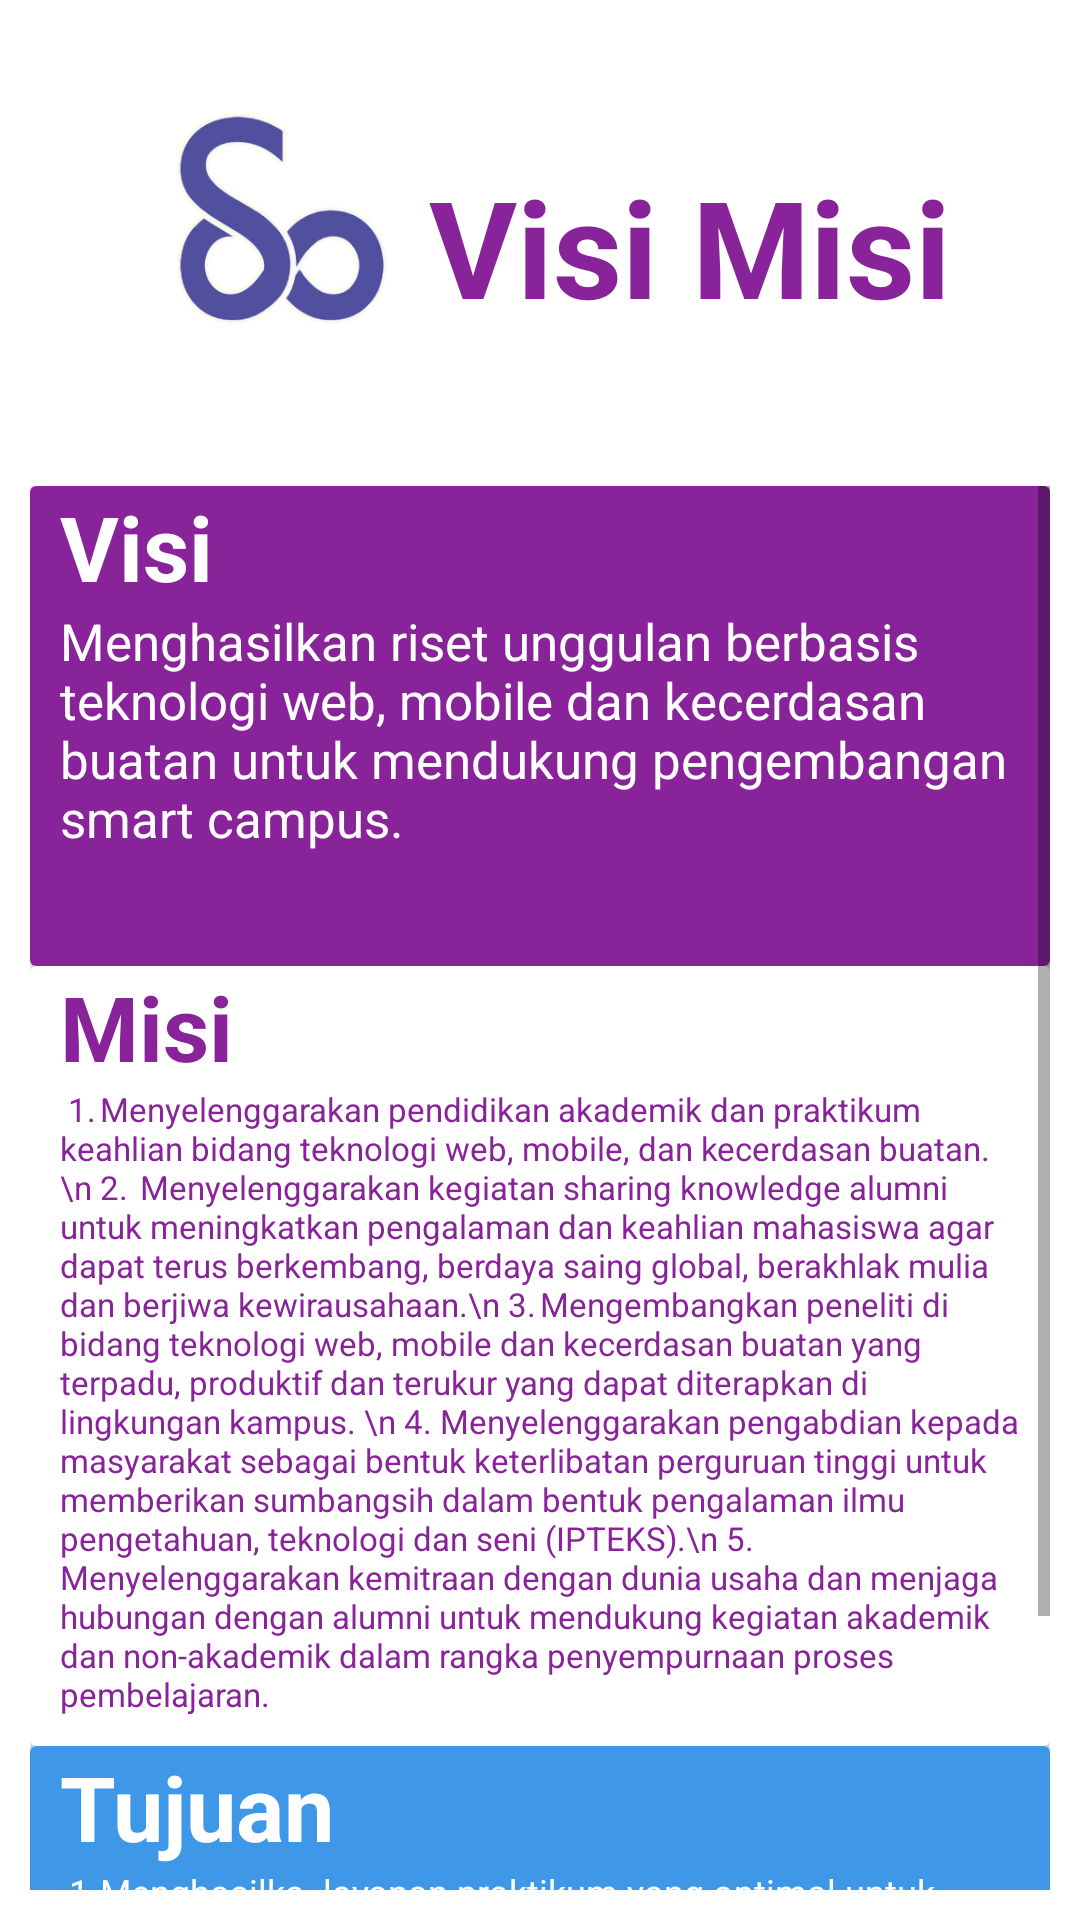

Reconstruct the res/layout file that produces this screen, plus the resources it refers to.
<!-- AndroidManifest.xml: application theme AppTheme -->
<!-- res/layout/activity_visi_misi.xml -->
<?xml version="1.0" encoding="utf-8"?>
<LinearLayout xmlns:android="http://schemas.android.com/apk/res/android"
    xmlns:app="http://schemas.android.com/apk/res-auto"
    xmlns:tools="http://schemas.android.com/tools"
    android:layout_width="match_parent"
    android:layout_height="match_parent"
    android:orientation="vertical"
    android:background="@android:color/white"
    android:weightSum="13"
    android:padding="10dp"
    tools:context=".MainActivity">

    <RelativeLayout
        android:layout_width="match_parent"
        android:layout_height="wrap_content"
        android:layout_weight="2"

        >

        <RelativeLayout
            android:layout_width="match_parent"
            android:layout_height="wrap_content"
            android:gravity="center">

            <ImageView
                android:id="@+id/innosoftLogo"
                android:layout_width="100dp"
                android:layout_height="120dp"
                android:layout_gravity="center_horizontal"
                android:layout_marginTop="12dp"
                android:src="@drawable/innosotflogo" />

            <TextView
                android:layout_toRightOf="@+id/innosoftLogo"
                android:gravity="center_vertical"
                android:layout_width="wrap_content"
                android:layout_height="wrap_content"
                android:text="Visi Misi"
                android:textStyle="bold"
                android:textColor="@color/colorPrimaryDark"
                android:layout_marginTop="42dp"
                android:textSize="45dp"/>

        </RelativeLayout>

    </RelativeLayout>





        <GridLayout
            android:columnCount="1"
            android:rowCount="3"
            android:alignmentMode="alignMargins"
            android:columnOrderPreserved="false"
            android:layout_weight="8"
            android:layout_width="match_parent"
            android:layout_height="match_parent"
            android:layout_marginTop="40dp"
            android:padding="0dp">

            <ScrollView
                android:layout_width="match_parent"
                android:layout_height="match_parent">

            <LinearLayout
                android:layout_width="match_parent"
                android:layout_height="wrap_content"
                android:orientation="vertical">

            <androidx.cardview.widget.CardView
                android:id="@+id/card1"
                android:layout_width="match_parent"
                android:layout_height="160dp"
                android:layout_marginTop="0dp"
                android:background="@android:color/darker_gray">

                <LinearLayout
                    android:layout_width="match_parent"
                    android:layout_height="match_parent"
                    android:layout_gravity="center_vertical"
                    android:background="@color/colorPrimaryDark"
                    android:orientation="vertical">

                    <TextView
                        android:layout_width="wrap_content"
                        android:layout_height="wrap_content"
                        android:text="Visi"
                        android:id="@+id/teks1"
                        android:textStyle="bold"
                        android:textColor="@color/cardview_light_background"
                        android:textSize="30sp"
                        android:layout_marginLeft="10dp"
                        android:layout_marginRight="10dp"
                        />
                    <TextView
                        android:layout_width="wrap_content"
                        android:layout_height="wrap_content"
                        android:text="Menghasilkan riset unggulan berbasis teknologi web, mobile dan kecerdasan buatan untuk mendukung pengembangan smart campus."
                        android:id="@+id/teks2"
                        android:layout_below="@id/teks1"
                        android:textColor="@color/cardview_light_background"
                        android:textSize="17sp"
                        android:layout_marginLeft="10dp"
                        android:layout_marginRight="10dp">

                    </TextView>


                </LinearLayout>



            </androidx.cardview.widget.CardView>

            <androidx.cardview.widget.CardView
                android:id="@+id/card2"
                android:layout_width="match_parent"
                android:layout_height="260dp"
                android:layout_marginTop="0dp">

                <LinearLayout
                    android:layout_width="match_parent"
                    android:layout_height="match_parent"
                    android:layout_gravity="center_vertical"
                    android:orientation="vertical"
                    >


                    <TextView
                        android:layout_width="wrap_content"
                        android:layout_height="wrap_content"
                        android:text="Misi"
                        android:id="@+id/teks3"
                        android:textStyle="bold"
                        android:textColor="@color/colorPrimaryDark"
                        android:textSize="30sp"
                        android:layout_marginLeft="10dp"
                        />
                    <TextView
                        android:layout_width="match_parent"
                        android:layout_height="match_parent"
                        android:text=" 1.	Menyelenggarakan pendidikan akademik dan praktikum keahlian bidang teknologi web, mobile, dan kecerdasan buatan. \n
2. 	Menyelenggarakan kegiatan sharing knowledge alumni untuk meningkatkan pengalaman dan keahlian mahasiswa agar dapat terus berkembang, berdaya saing global, berakhlak mulia dan berjiwa kewirausahaan.\n
3.	Mengembangkan peneliti di bidang teknologi web, mobile dan kecerdasan buatan yang terpadu, produktif dan terukur yang dapat diterapkan di lingkungan kampus. \n
4.	Menyelenggarakan pengabdian kepada masyarakat sebagai bentuk keterlibatan perguruan tinggi untuk memberikan sumbangsih dalam bentuk pengalaman ilmu pengetahuan, teknologi dan seni (IPTEKS).\n
5.	Menyelenggarakan kemitraan dengan dunia usaha dan menjaga hubungan dengan alumni untuk mendukung kegiatan akademik dan non-akademik dalam rangka penyempurnaan proses pembelajaran.
"
                        android:id="@+id/teks4"
                        android:layout_below="@id/teks3"
                        android:textColor="@color/colorPrimaryDark"
                        android:textSize="11sp"
                        android:layout_marginLeft="10dp"
                        android:layout_marginRight="10dp">

                    </TextView>

                </LinearLayout>



            </androidx.cardview.widget.CardView>

            <androidx.cardview.widget.CardView
                android:id="@+id/card3"
                android:layout_width="match_parent"
                android:layout_height="240dp"
                android:layout_marginTop="0dp"

                >

                <LinearLayout
                    android:layout_width="match_parent"
                    android:layout_height="match_parent"
                    android:layout_gravity="center_vertical"
                    android:orientation="vertical"
                    android:background="@color/colorPrimary">

                    <TextView
                        android:layout_width="wrap_content"
                        android:layout_height="wrap_content"
                        android:text="Tujuan"
                        android:id="@+id/teks5"
                        android:textStyle="bold"
                        android:textColor="@color/cardview_light_background"
                        android:textSize="30sp"
                        android:layout_marginLeft="10dp"
                        />
                    <TextView
                        android:layout_width="wrap_content"
                        android:layout_height="wrap_content"
                        android:text=" 1.	Menghasilka  layanan praktikum yang optimal untuk mendukung pembelajaran. \n
2.	Meningkatkan keahlian dan pengetahuan mahasiswa serta masyarakat di bidang pemrograman melalui pelatiha, workshop, dan pelatihan sejenis. \n
3.	Menghasilkan produk-produk penelitian yang dapat diterapkan baik di dalam kampus maupun di luar kampus.\n
4.	 Meningkatkan kerjasama dengan industri dan isntansi terkait.
"
                        android:id="@+id/teks6"
                        android:layout_below="@id/teks5"
                        android:textColor="@color/cardview_light_background"
                        android:textSize="12sp"
                        android:layout_marginLeft="10dp"
                        android:layout_marginRight="10dp"
                        >

                    </TextView>


                </LinearLayout>



            </androidx.cardview.widget.CardView>

            </LinearLayout>

            </ScrollView>



        </GridLayout>







</LinearLayout>
<!-- resources referenced by this layout -->
<resources>
  <color name="colorPrimary">#3F98E7</color>
  <color name="colorPrimaryDark">#882399</color>
  <!-- drawable innosotflogo: png bitmap (drawable, 43529 bytes) -->
  <style name="AppTheme" parent="Theme.AppCompat.Light.DarkActionBar">
          
          <item name="colorPrimary">@color/colorPrimary</item>
          <item name="colorPrimaryDark">@color/colorPrimaryDark</item>
          <item name="colorAccent">@color/colorAccent</item>
      </style>
  <color name="colorAccent">#D81B60</color>
</resources>
